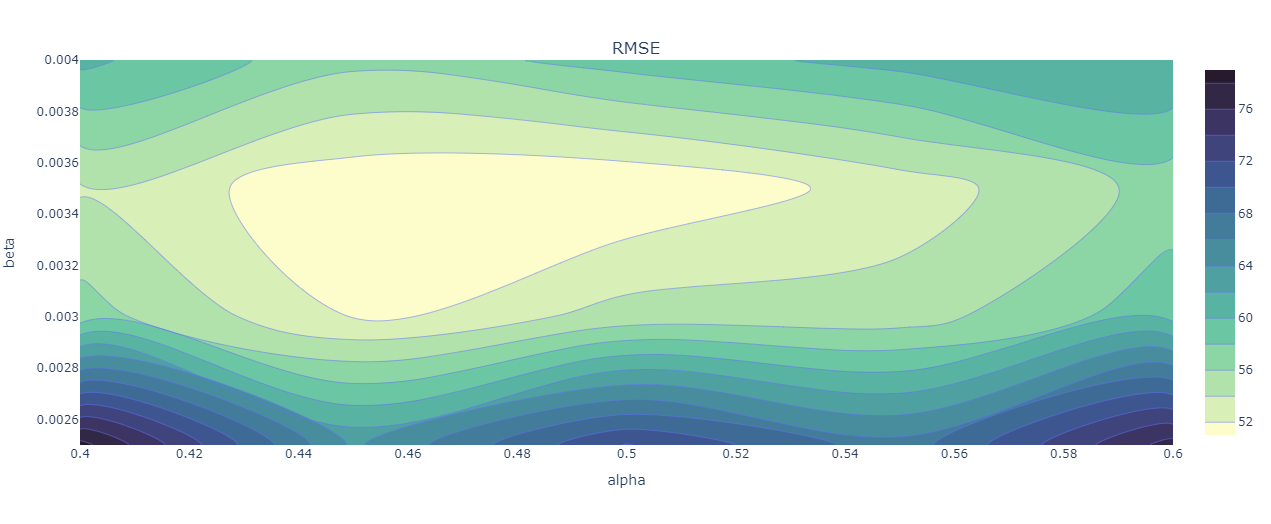

The file beside this chart, header and first rows:
, alpha, beta, m_connections, index_cases, graph, rmse
50, 0.48, 0.0034, , 3, complete_graph, 44.68
60, 0.5, 0.00325, , 3, complete_graph, 44.74
27, 0.44, 0.00325, , 3, complete_graph, 45.72
38, 0.46, 0.00325, , 3, complete_graph, 46.16
39, 0.46, 0.0034, , 3, complete_graph, 46.63
36, 0.46, 0.00295, , 3, complete_graph, 46.71
72, 0.52, 0.0034, , 3, complete_graph, 47.1
16, 0.42, 0.00325, , 3, complete_graph, 47.23
61, 0.5, 0.0034, , 3, complete_graph, 47.32
83, 0.54, 0.0034, , 3, complete_graph, 47.5
82, 0.54, 0.00325, , 3, complete_graph, 48.22
49, 0.48, 0.00325, , 3, complete_graph, 48.79
51, 0.48, 0.00355, , 3, complete_graph, 48.84
28, 0.44, 0.0034, , 3, complete_graph, 49.07
71, 0.52, 0.00325, , 3, complete_graph, 49.18
18, 0.42, 0.00355, , 3, complete_graph, 49.66
17, 0.42, 0.0034, , 3, complete_graph, 49.84
29, 0.44, 0.00355, , 3, complete_graph, 50.12
40, 0.46, 0.00355, , 3, complete_graph, 50.22
25, 0.44, 0.00295, , 3, complete_graph, 50.26
94, 0.56, 0.0034, , 3, complete_graph, 50.63
62, 0.5, 0.00355, , 3, complete_graph, 50.86
46, 0.48, 0.0028, , 3, complete_graph, 51.17
37, 0.46, 0.0031, , 3, complete_graph, 51.5
26, 0.44, 0.0031, , 3, complete_graph, 51.54
105, 0.58, 0.0034, , 3, complete_graph, 51.76
84, 0.54, 0.00355, , 3, complete_graph, 52.08
70, 0.52, 0.0031, , 3, complete_graph, 52.15
68, 0.52, 0.0028, , 3, complete_graph, 52.43
5, 0.4, 0.00325, , 3, complete_graph, 52.53
81, 0.54, 0.0031, , 3, complete_graph, 52.71
4, 0.4, 0.0031, , 3, complete_graph, 52.79
57, 0.5, 0.0028, , 3, complete_graph, 53.06
104, 0.58, 0.00325, , 3, complete_graph, 53.43
42, 0.46, 0.00385, , 3, complete_graph, 53.65
14, 0.42, 0.00295, , 3, complete_graph, 53.67
79, 0.54, 0.0028, , 3, complete_graph, 53.91
95, 0.56, 0.00355, , 3, complete_graph, 54.11
102, 0.58, 0.00295, , 3, complete_graph, 54.11
74, 0.52, 0.0037, , 3, complete_graph, 54.15
80, 0.54, 0.00295, , 3, complete_graph, 54.19
47, 0.48, 0.00295, , 3, complete_graph, 54.29
63, 0.5, 0.0037, , 3, complete_graph, 54.3
24, 0.44, 0.0028, , 3, complete_graph, 54.36
106, 0.58, 0.00355, , 3, complete_graph, 54.55
7, 0.4, 0.00355, , 3, complete_graph, 54.6
85, 0.54, 0.0037, , 3, complete_graph, 54.61
13, 0.42, 0.0028, , 3, complete_graph, 54.77
31, 0.44, 0.00385, , 3, complete_graph, 55.13
91, 0.56, 0.00295, , 3, complete_graph, 55.17
92, 0.56, 0.0031, , 3, complete_graph, 55.7
58, 0.5, 0.00295, , 3, complete_graph, 55.87
52, 0.48, 0.0037, , 3, complete_graph, 56.17
113, 0.6, 0.00295, , 3, complete_graph, 56.2
73, 0.52, 0.00355, , 3, complete_graph, 56.23
69, 0.52, 0.00295, , 3, complete_graph, 56.28
64, 0.5, 0.00385, , 3, complete_graph, 56.36
6, 0.4, 0.0034, , 3, complete_graph, 56.7
53, 0.48, 0.00385, , 3, complete_graph, 56.9
35, 0.46, 0.0028, , 3, complete_graph, 56.99
... 61 more rows
